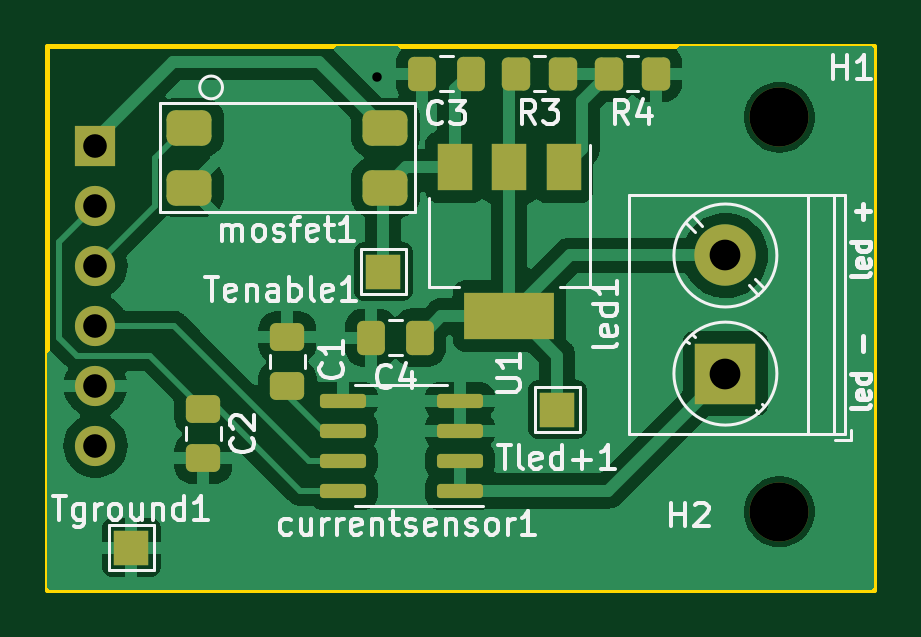
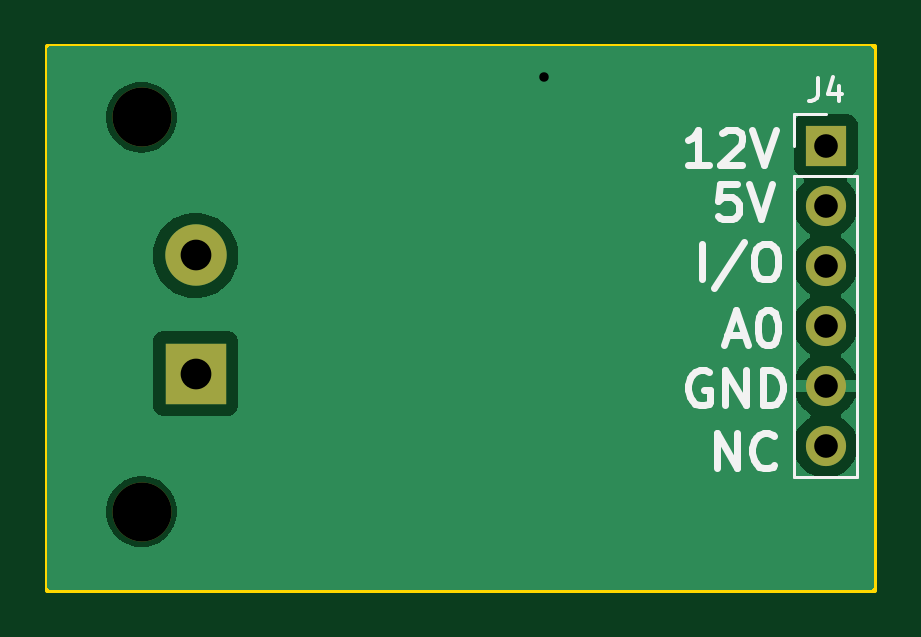
Circuit board: 11 layer files. Board 35.0 x 23.0 mm.
- bottom_copper: aansturing lamp pcb-B_Cu.gbl (13225 bytes)
- bottom_mask: aansturing lamp pcb-B_Mask.gbs (899 bytes)
- paste: aansturing lamp pcb-B_Paste.gbp (498 bytes)
- bottom_silk: aansturing lamp pcb-B_Silkscreen.gbo (7605 bytes)
- outline: aansturing lamp pcb-Edge_Cuts.gm1 (656 bytes)
- top_copper: aansturing lamp pcb-F_Cu.gtl (44306 bytes)
- top_mask: aansturing lamp pcb-F_Mask.gts (2972 bytes)
- paste: aansturing lamp pcb-F_Paste.gtp (2460 bytes)
- top_silk: aansturing lamp pcb-F_Silkscreen.gto (36205 bytes)
- drill: aansturing lamp pcb-NPTH.drl (366 bytes)
- drill: aansturing lamp pcb-PTH.drl (579 bytes)

=== bottom_copper: aansturing lamp pcb-B_Cu.gbl (13225 bytes, source omitted) ===
=== bottom_mask: aansturing lamp pcb-B_Mask.gbs ===
G04 #@! TF.GenerationSoftware,KiCad,Pcbnew,7.0.2*
G04 #@! TF.CreationDate,2023-10-11T21:35:40+02:00*
G04 #@! TF.ProjectId,aansturing lamp pcb,61616e73-7475-4726-996e-67206c616d70,rev?*
G04 #@! TF.SameCoordinates,Original*
G04 #@! TF.FileFunction,Soldermask,Bot*
G04 #@! TF.FilePolarity,Negative*
%FSLAX46Y46*%
G04 Gerber Fmt 4.6, Leading zero omitted, Abs format (unit mm)*
G04 Created by KiCad (PCBNEW 7.0.2) date 2023-10-11 21:35:40*
%MOMM*%
%LPD*%
G01*
G04 APERTURE LIST*
%ADD10C,2.500000*%
%ADD11R,2.600000X2.600000*%
%ADD12C,2.600000*%
%ADD13R,1.700000X1.700000*%
%ADD14O,1.700000X1.700000*%
G04 APERTURE END LIST*
D10*
X110998000Y-91694000D03*
D11*
X108712000Y-85852000D03*
D12*
X108712000Y-80852000D03*
D10*
X111000000Y-75000000D03*
D13*
X82042000Y-76200000D03*
D14*
X82042000Y-78740000D03*
X82042000Y-81280000D03*
X82042000Y-83820000D03*
X82042000Y-86360000D03*
X82042000Y-88900000D03*
M02*

=== paste: aansturing lamp pcb-B_Paste.gbp ===
G04 #@! TF.GenerationSoftware,KiCad,Pcbnew,7.0.2*
G04 #@! TF.CreationDate,2023-10-11T21:35:40+02:00*
G04 #@! TF.ProjectId,aansturing lamp pcb,61616e73-7475-4726-996e-67206c616d70,rev?*
G04 #@! TF.SameCoordinates,Original*
G04 #@! TF.FileFunction,Paste,Bot*
G04 #@! TF.FilePolarity,Positive*
%FSLAX46Y46*%
G04 Gerber Fmt 4.6, Leading zero omitted, Abs format (unit mm)*
G04 Created by KiCad (PCBNEW 7.0.2) date 2023-10-11 21:35:40*
%MOMM*%
%LPD*%
G01*
G04 APERTURE LIST*
G04 APERTURE END LIST*
M02*

=== bottom_silk: aansturing lamp pcb-B_Silkscreen.gbo (7605 bytes, source omitted) ===
=== outline: aansturing lamp pcb-Edge_Cuts.gm1 ===
G04 #@! TF.GenerationSoftware,KiCad,Pcbnew,7.0.2*
G04 #@! TF.CreationDate,2023-10-11T21:35:40+02:00*
G04 #@! TF.ProjectId,aansturing lamp pcb,61616e73-7475-4726-996e-67206c616d70,rev?*
G04 #@! TF.SameCoordinates,Original*
G04 #@! TF.FileFunction,Profile,NP*
%FSLAX46Y46*%
G04 Gerber Fmt 4.6, Leading zero omitted, Abs format (unit mm)*
G04 Created by KiCad (PCBNEW 7.0.2) date 2023-10-11 21:35:40*
%MOMM*%
%LPD*%
G01*
G04 APERTURE LIST*
G04 #@! TA.AperFunction,Profile*
%ADD10C,0.200000*%
G04 #@! TD*
G04 APERTURE END LIST*
D10*
X80000000Y-72000000D02*
X115000000Y-72000000D01*
X115000000Y-95000000D01*
X80000000Y-95000000D01*
X80000000Y-72000000D01*
M02*

=== top_copper: aansturing lamp pcb-F_Cu.gtl (44306 bytes, source omitted) ===
=== top_mask: aansturing lamp pcb-F_Mask.gts (2972 bytes, source withheld) ===
=== paste: aansturing lamp pcb-F_Paste.gtp (2460 bytes, source withheld) ===
=== top_silk: aansturing lamp pcb-F_Silkscreen.gto (36205 bytes, source omitted) ===
=== drill: aansturing lamp pcb-NPTH.drl ===
M48
; DRILL file {KiCad 7.0.2} date Wed Oct 11 21:35:11 2023
; FORMAT={-:-/ absolute / metric / decimal}
; #@! TF.CreationDate,2023-10-11T21:35:11+02:00
; #@! TF.GenerationSoftware,Kicad,Pcbnew,7.0.2
; #@! TF.FileFunction,NonPlated,1,2,NPTH
FMAT,2
METRIC
; #@! TA.AperFunction,NonPlated,NPTH,ComponentDrill
T1C2.500
%
G90
G05
T1
X110.998Y-91.694
X111.0Y-75.0
T0
M30

=== drill: aansturing lamp pcb-PTH.drl ===
M48
; DRILL file {KiCad 7.0.2} date Wed Oct 11 21:35:11 2023
; FORMAT={-:-/ absolute / metric / decimal}
; #@! TF.CreationDate,2023-10-11T21:35:11+02:00
; #@! TF.GenerationSoftware,Kicad,Pcbnew,7.0.2
; #@! TF.FileFunction,Plated,1,2,PTH
FMAT,2
METRIC
; #@! TA.AperFunction,Plated,PTH,ViaDrill
T1C0.400
; #@! TA.AperFunction,Plated,PTH,ComponentDrill
T2C1.000
; #@! TA.AperFunction,Plated,PTH,ComponentDrill
T3C1.300
%
G90
G05
T1
X93.98Y-73.279
T2
X82.042Y-76.2
X82.042Y-78.74
X82.042Y-81.28
X82.042Y-83.82
X82.042Y-86.36
X82.042Y-88.9
T3
X108.712Y-80.852
X108.712Y-85.852
T0
M30
